Image classification data set "Fine-grained-weed-recognition" (IPCLab-NEAU/Fine-grained-weed-recognition on GitHub). Class labels (8): abutilon, amaranthus, chenopodium, cirsium, cyperus, descurainia, maize, portulaca.

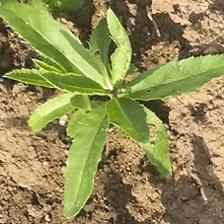
Label: cirsium

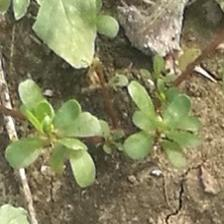
Label: portulaca

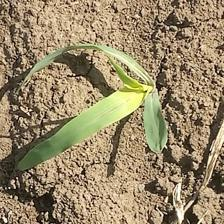
Label: maize

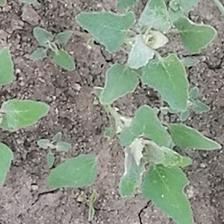
Label: chenopodium

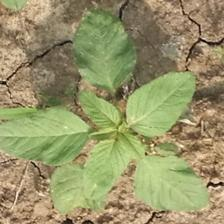
Label: amaranthus

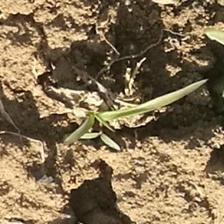
Label: cyperus
